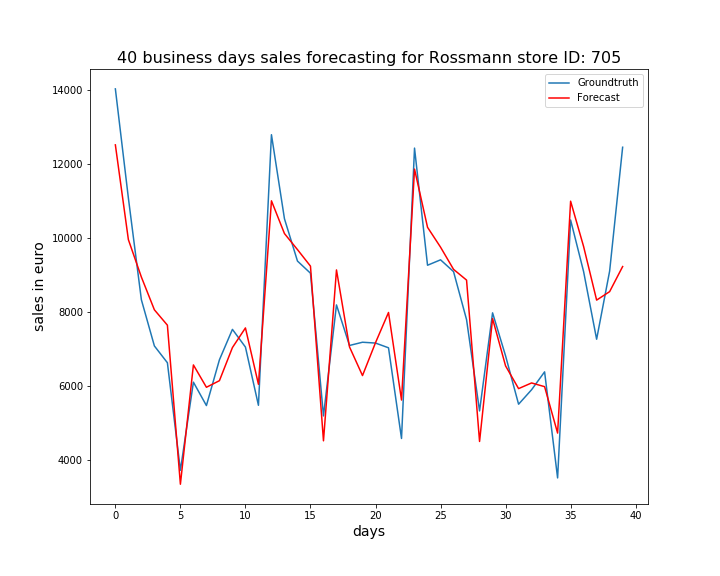

Source data for this figure (header and first rows):
, ActualSales, Sales
0, 14024, 12514
1, 11082, 9958
2, 8336, 8948
3, 7090, 8065
4, 6637, 7650
5, 3736, 3360
6, 6113, 6578
7, 5482, 5975
8, 6716, 6153
9, 7537, 7046
10, 7060, 7576
11, 5489, 6055
12, 12788, 11005
13, 10521, 10122
14, 9380, 9689
15, 9052, 9243
16, 5202, 4531
17, 8197, 9141
18, 7103, 7065
19, 7190, 6291
20, 7168, 7177
21, 7040, 7993
22, 4594, 5630
23, 12427, 11860
24, 9267, 10290
25, 9413, 9755
26, 9095, 9156
27, 7800, 8866
28, 5337, 4513
29, 7983, 7828
30, 6823, 6552
31, 5518, 5939
32, 5909, 6092
33, 6391, 5992
34, 3530, 4740
35, 10487, 10995
36, 9094, 9771
37, 7271, 8327
38, 9108, 8555
39, 12450, 9232
